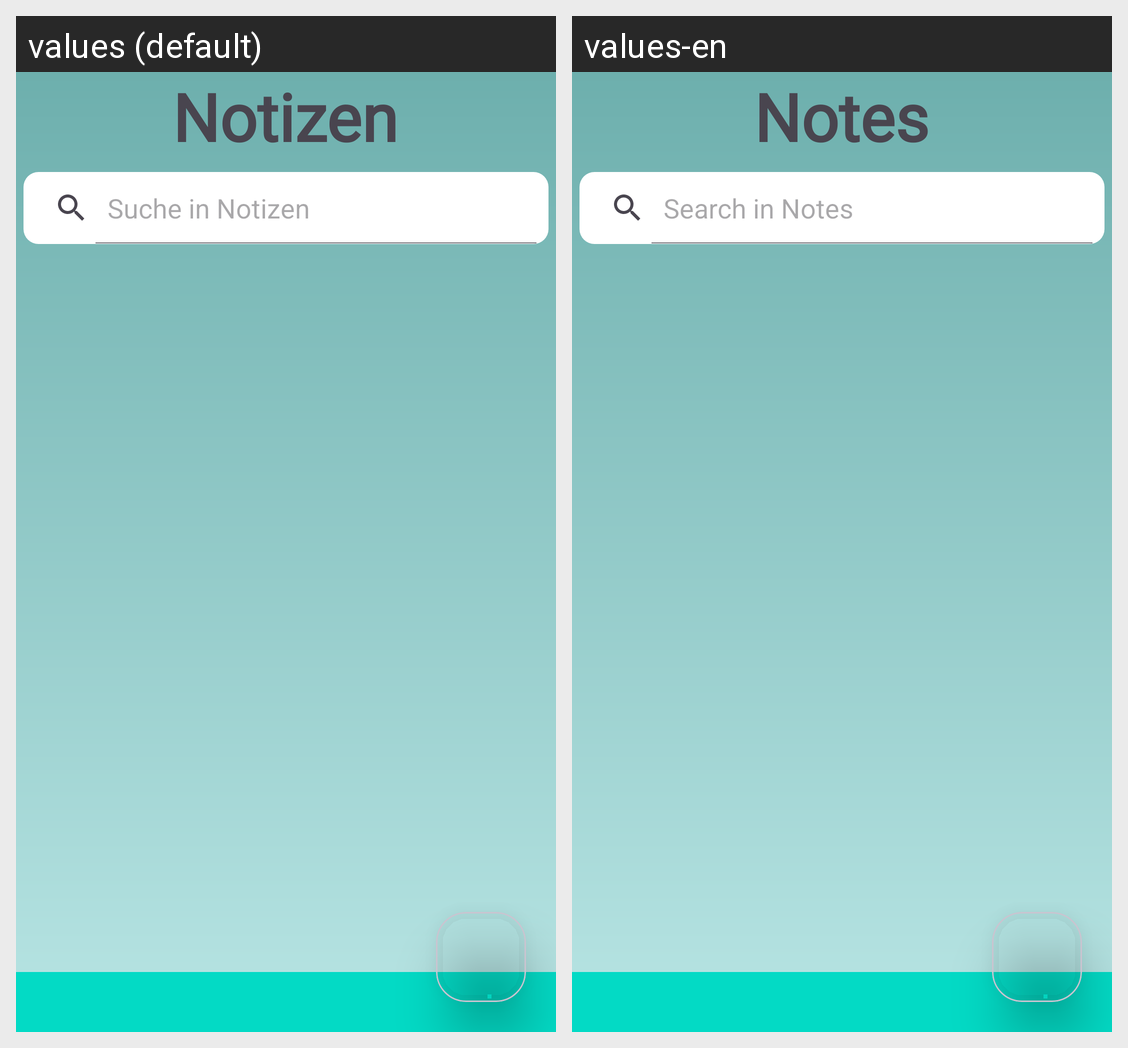

For this localized Android screen grid, give each drawn string resource with its value in every locale shown.
Android screen res/layout/fragment_notes.xml rendered under 2 locales, left to right: values (default), values-en. Device: Nexus 5 (rendered at 1080×1920; each locale shown at half size, 540×960, under a caption strip naming it); theme Theme.AndroidAbschluss.
Strings drawn on this screen, with the default value and each locale's value (text and hints the layout hard-codes, and strings that could not be matched under every locale, appear in the picture but are not listed):

notes
  values: Notizen
  values-en: Notes

search
  values: Suche in Notizen
  values-en: Search in Notes
